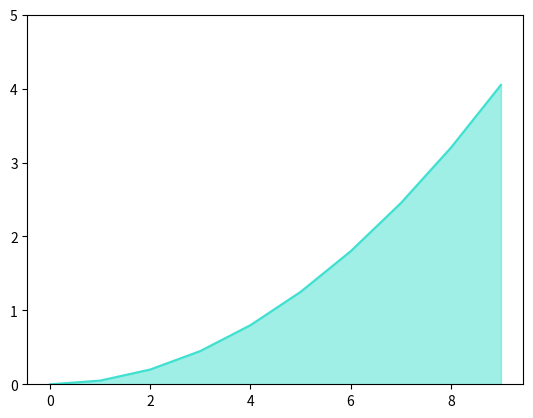

Write Python code to recreate this figure.
# Fill beneath the line
import matplotlib.pyplot as plt
import numpy as np

X = np.arange(0,10)
Y = 0.05*X*X

plt.ylim(0, 5)
plt.plot(X, Y, color='turquoise')
plt.fill_between(X, Y, color='turquoise', alpha=0.5)
plt.show()